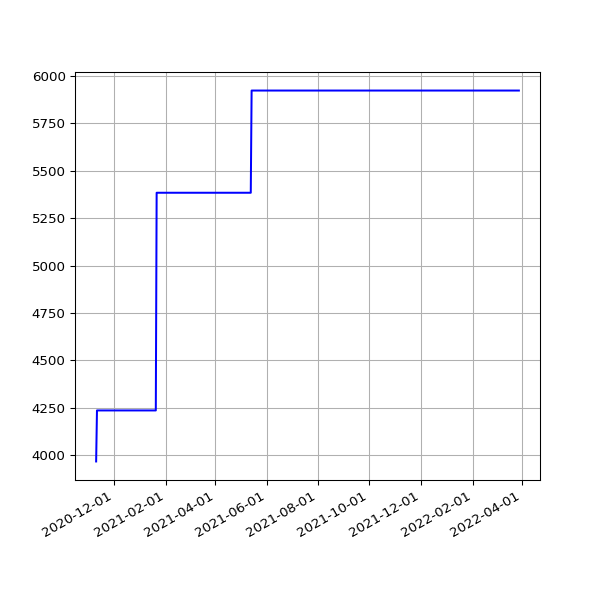

Source data for this figure (header and first rows):
date, value
2020-11-10 19:25:03 +0000, 3967
2020-11-11 19:22:25 +0000, 4236
2020-11-12 19:22:38 +0000, 4236
2020-11-13 19:20:48 +0000, 4236
2020-11-14 19:22:15 +0000, 4236
2020-11-15 19:36:38 +0000, 4236
2020-11-16 19:23:10 +0000, 4236
2020-11-17 19:26:26 +0000, 4236
2020-11-18 19:24:58 +0000, 4236
2020-11-19 19:21:49 +0000, 4236
2020-11-20 19:23:53 +0000, 4236
2020-11-21 19:19:15 +0000, 4236
2020-11-22 19:24:39 +0000, 4236
2020-11-23 19:25:48 +0000, 4236
2020-11-24 19:22:52 +0000, 4236
2020-11-25 19:29:28 +0000, 4236
2020-11-26 19:30:14 +0000, 4236
2020-11-27 19:31:35 +0000, 4236
2020-11-28 19:22:31 +0000, 4236
2020-11-29 19:29:18 +0000, 4236
2020-11-30 19:34:10 +0000, 4236
2020-12-01 19:30:58 +0000, 4236
2020-12-02 19:43:13 +0000, 4236
2020-12-03 19:19:36 +0000, 4236
2020-12-04 19:24:28 +0000, 4236
2020-12-05 19:23:22 +0000, 4236
2020-12-06 19:40:29 +0000, 4236
2020-12-07 19:29:28 +0000, 4236
2020-12-08 19:40:28 +0000, 4236
2020-12-09 20:16:58 +0000, 4236
2020-12-10 19:37:42 +0000, 4236
2020-12-11 19:37:55 +0000, 4236
2020-12-12 19:34:08 +0000, 4236
2020-12-13 19:30:46 +0000, 4236
2020-12-14 19:41:09 +0000, 4236
2020-12-17 00:30:55 +0000, 4236
2020-12-18 19:27:30 +0000, 4236
2020-12-19 19:30:07 +0000, 4236
2020-12-20 19:27:34 +0000, 4236
2020-12-21 19:20:20 +0000, 4236
2020-12-22 19:19:29 +0000, 4236
2020-12-23 19:22:49 +0000, 4236
2020-12-24 19:11:16 +0000, 4236
2020-12-25 19:25:41 +0000, 4236
2020-12-26 19:26:42 +0000, 4236
2020-12-27 19:32:40 +0000, 4236
2020-12-28 19:28:01 +0000, 4236
2020-12-29 19:24:18 +0000, 4236
2020-12-30 19:21:37 +0000, 4236
2020-12-31 19:19:04 +0000, 4236
2021-01-01 19:28:15 +0000, 4236
2021-01-02 19:25:50 +0000, 4236
2021-01-03 19:20:02 +0000, 4236
2021-01-04 19:24:50 +0000, 4236
2021-01-05 19:26:14 +0000, 4236
2021-01-06 19:33:28 +0000, 4236
2021-01-07 21:28:13 +0000, 4236
2021-01-08 19:34:02 +0000, 4236
2021-01-09 19:27:30 +0000, 4236
2021-01-10 19:21:43 +0000, 4236
... 421 more rows
